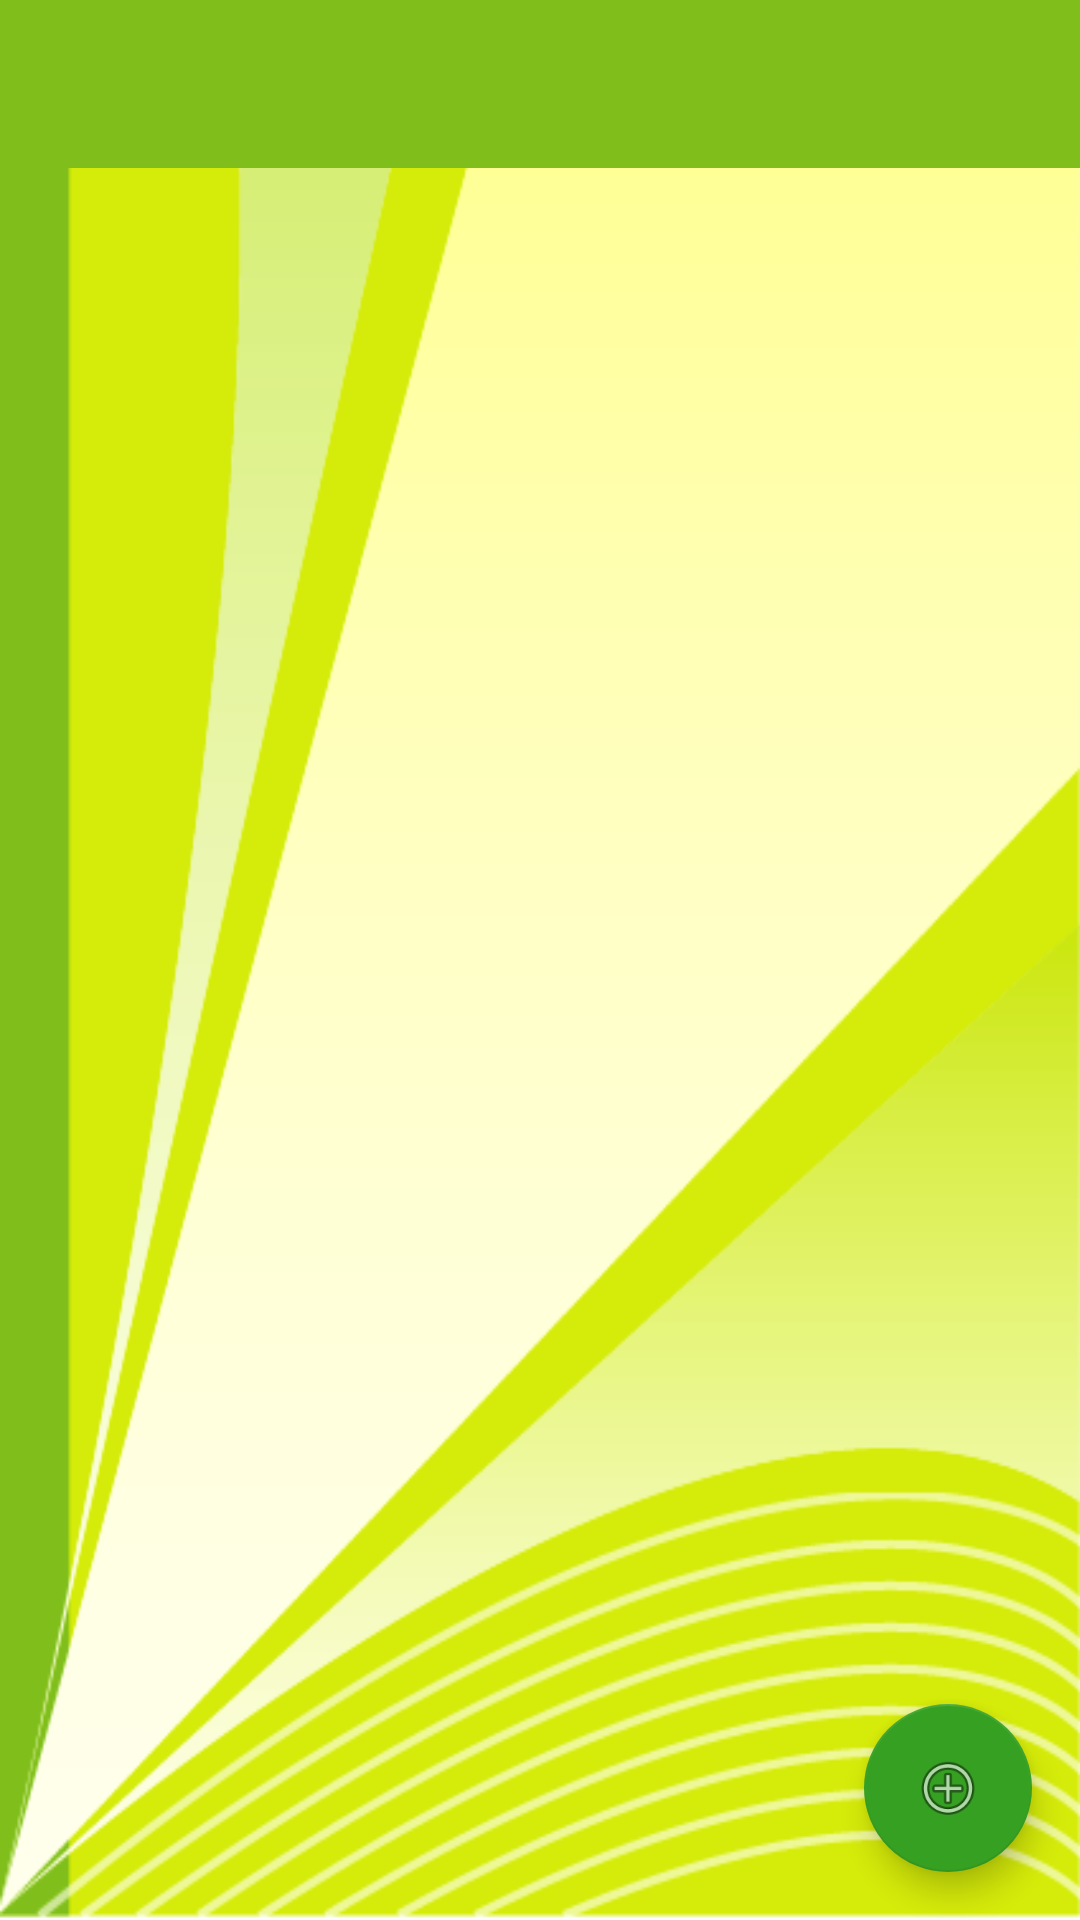

Write the Android layout XML for this screen, with the resource values it uses.
<!-- AndroidManifest.xml: application theme Theme.AppCompat.Light.NoActionBar -->
<!-- res/layout/activity_allergy_ui.xml -->
<?xml version="1.0" encoding="utf-8"?>
<android.support.v4.widget.DrawerLayout xmlns:android="http://schemas.android.com/apk/res/android"
    xmlns:app="http://schemas.android.com/apk/res-auto"
    xmlns:tools="http://schemas.android.com/tools"
    android:id="@+id/drawer_layout"
    android:layout_width="match_parent"
    android:layout_height="match_parent"
    android:background="@drawable/bgtest"
    android:fitsSystemWindows="true"
    tools:context=".AllergyUI">


    <android.support.constraint.ConstraintLayout
        android:layout_width="match_parent"
        android:layout_height="match_parent"
        tools:context=".AllergyUI">

        <android.support.v7.widget.Toolbar
            android:id="@+id/toolbar"
            android:layout_width="match_parent"
            android:layout_height="?attr/actionBarSize"
            android:background="@color/colorAccent"
            android:theme="@style/ThemeOverlay.AppCompat.Dark" />

        <ListView
            android:id="@+id/allergyListView"
            android:layout_width="0dp"
            android:layout_height="0dp"
            android:layout_marginBottom="8dp"
            android:layout_marginEnd="8dp"
            android:layout_marginLeft="8dp"
            android:layout_marginRight="8dp"
            android:layout_marginStart="8dp"
            android:layout_marginTop="8dp"
            app:layout_constraintBottom_toTopOf="@+id/addAllergyButton"
            app:layout_constraintEnd_toEndOf="parent"
            app:layout_constraintHorizontal_bias="0.0"
            app:layout_constraintStart_toStartOf="parent"
            app:layout_constraintTop_toBottomOf="@+id/toolbar"
            app:layout_constraintVertical_bias="0.495" />

        <android.support.design.widget.FloatingActionButton
            android:id="@+id/addAllergyButton"
            android:layout_width="wrap_content"
            android:layout_height="wrap_content"
            android:layout_marginBottom="16dp"
            android:layout_marginEnd="16dp"
            android:layout_marginRight="16dp"
            android:clickable="true"
            app:backgroundTint="@color/colorPrimary"
            app:layout_constraintBottom_toBottomOf="parent"
            app:layout_constraintEnd_toEndOf="parent"
            app:srcCompat="@android:drawable/ic_menu_add" />


    </android.support.constraint.ConstraintLayout>

    <android.support.design.widget.NavigationView
        android:id="@+id/nav_view"
        android:layout_width="wrap_content"
        android:layout_height="match_parent"
        android:layout_gravity="start"
        android:fitsSystemWindows="true"
        app:headerLayout="@layout/navigation_header"
        app:menu="@menu/navigation_menu">


    </android.support.design.widget.NavigationView>

</android.support.v4.widget.DrawerLayout>
<!-- res/layout/navigation_header.xml (included above) -->
<?xml version="1.0" encoding="utf-8"?>
<RelativeLayout xmlns:android="http://schemas.android.com/apk/res/android"
    xmlns:tools="http://schemas.android.com/tools"
    android:layout_width="match_parent"
    android:layout_height="140dp"
    android:background="@color/colorAccent"
    android:padding="20dp">

</RelativeLayout>
<!-- resources referenced by this layout -->
<resources>
  <color name="colorAccent">#80bf1b</color>
  <color name="colorPrimary">#36a022</color>
  <!-- drawable bgtest: png bitmap (drawable, 32228 bytes) -->
</resources>
